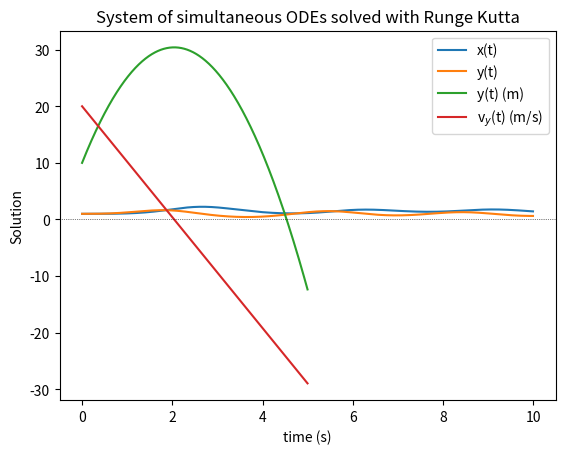

Recreate this plot in Python. (Note: this script raises an exception after producing the figure.)
import numpy as np
import matplotlib.pyplot as plt
%matplotlib inline

def f(r,t):
    '''Definition of the vector function to be solved
    Inputs are r (a vector) and t'''
    x = r[0] # first element of r represents x, etc
    y = r[1] # second element of r represents y, etc
    fx = x*y - x
    fy = y - x*y + np.sin(t)**2
    return np.array([fx,fy],float) # convert fx and fy to an array form and ensure it's a float

tstart = 0.0 # start time
tend = 10.0  # end time
N = 1000     # number of points for Runge-Kutta
h = (tend - tstart)/N  # step length

# define an array of timepoints
tpoints = np.arange(tstart, tend, h)

# define the initial conditions in an array:
# at t = 0, x = y = 1
r = np.array([1.0,1.0])

def RungeKutta2d(r,tpoints):
    '''Fourth-order Runge-Kutta rewritten for two simultaneous equations
    Inputs: r: 2-component array , first component is x, second y
            tpoints: array of time values.
    Outputs: [xpoints, ypoints]: solutions for x(t) and y(t), numpy arrays of same length as tpoints'''
    xpoints = [] # initialise empty arrays
    ypoints = []
    for t in tpoints:
        xpoints.append(r[0])
        ypoints.append(r[1])
        # The following is the same as before, with x->r
        k1 = h*f(r,t) 
        k2 = h*f(r+0.5*k1, t+0.5*h)
        k3 = h*f(r+0.5*k2, t+0.5*h)
        k4 = h*f(r+k3, t+h)
        r = r + (k1 + 2*k2 + 2*k3 + k4)/6
    return np.array([xpoints, ypoints]) # convert output to numpy array with 2 rows and N columns
   

rsol = RungeKutta2d(r,tpoints) # this will be an array of the x and y solutions

print("shape of rsol:", np.shape(rsol))

plt.plot(tpoints,rsol[0],label="x(t)") # the first row of rsol
plt.plot(tpoints,rsol[1],label="y(t)") # the second row of rsol
plt.legend(loc="best")
plt.title("System of simultaneous ODEs solved with Runge Kutta")
plt.xlabel("t")
plt.ylabel("Solution");

def f(r,t): 
    '''Definition of the vector function to be solved
    for particle subject to gravitational acceleration.
    Inputs are r (a vector) and t'''
    y = r[0] # first element of r represents the y-position of the particle
    vy = r[1] # second element of r represents the y-velocity of the particle
    fy = vy # dy/dt is velocity
    fvy = -g # dvy/dt = -g
    return np.array([fy,fvy]) # convert fy and fvy to an array form

g = 9.8 # gravitational acceleration in m/s^2

tstart = 0.0
tend = 5.0 # solve for a period of 5 seconds.
N = 1000 # number of points for Runge-Kutta
h = (tend - tstart)/N 

tpoints = np.arange(tstart, tend, h)

# define the initial conditions
initialy = 10 # initial y position, in metres
intialvy = 20 # initial y-velocity in m/s. Positive, so it's thrown upwards
r = np.array([initialy, intialvy])

rsol = RungeKutta2d(r,tpoints) # this will be an array of the x and y solutions

plt.plot(tpoints,rsol[0],label="y(t) (m)")
plt.plot(tpoints,rsol[1],label="v$_y$(t) (m/s)")
plt.legend()
plt.axhline(c="k",ls=":", lw=0.5) # draw black dotted line at y (or v_y) = 0
plt.xlabel("time (s)");


from IPython.display import Image # needed to embed an image
Image(filename='Pendulum.png', embed=True)

from vpython import sphere, cylinder, color, display, rate, vector

### Animate the solution

# first set up the objects:
pivot = vector(0,0,0) # pivot point at centre of display

### For the undamped system:
# the rigid rod connecting the bob to the pivot point...
rod = cylinder(pos=pivot, axis = vector(L*np.sin(initialtheta),-L*np.cos(initialtheta),0), 
                      radius = 0.01, color=color.red)
# ...and the bob.
bob = sphere(pos=vector(L*np.sin(initialtheta),-L*np.cos(initialtheta),0), 
                      radius = 0.1, color=color.blue)


### For the damped system:
# the rigid rod connecting the bob to the pivot point...
rod_d = cylinder(pos=pivot, axis = vector(L*np.sin(initialtheta),-L*np.cos(initialtheta),0), 
                      radius = 0.01, color=color.green, opacity = 0.5)
# ...and the bob.
bob_d = sphere(pos=vector(L*np.sin(initialtheta),-L*np.cos(initialtheta),0), 
                      radius = 0.1, color=color.cyan, opacity = 0.5)

# Loop over the solution already calculated    
for i in range(0,N):
    
    ## undamped system:
    angle = rsol[0,i] 
    #  change the axis of the bob
    rod.axis = vector(L*np.sin(angle), -L*np.cos(angle),0)
    #update the position of the bob:
    bob.pos = vector(L*np.sin(angle),-L*np.cos(angle),0)
    
    ## damped system:
    #
    #
    # ADD CODE HERE TO ANIMATE FOR THE DAMPED SYSTEM 
    # USING YOUR RESULTS FROM ABOVE
    #
    
    
    rate(50) # framerate
    
        